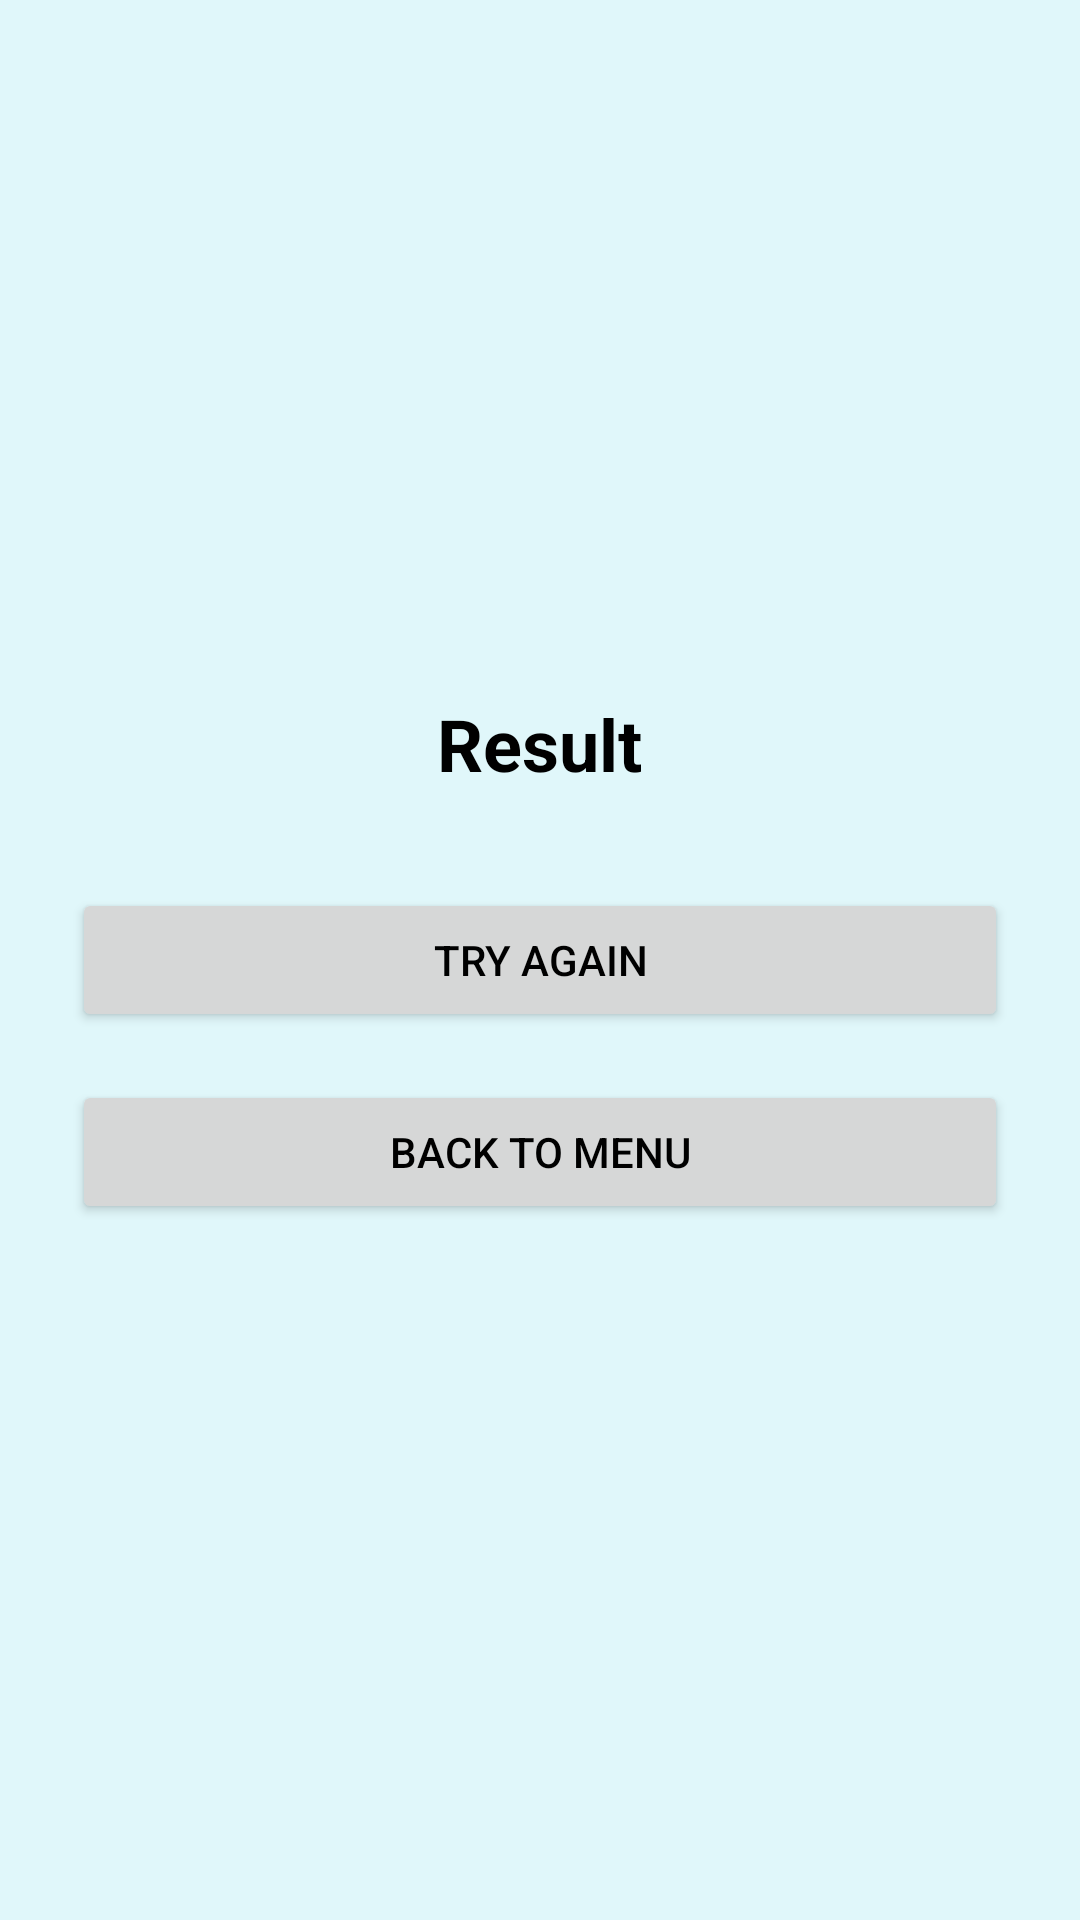

Write the Android layout XML for this screen, with the resource values it uses.
<!-- AndroidManifest.xml: application theme Theme.BrainWashWords -->
<!-- res/layout/activity_quiz_result.xml -->
<?xml version="1.0" encoding="utf-8"?>
<LinearLayout xmlns:android="http://schemas.android.com/apk/res/android"
    android:orientation="vertical"
    android:gravity="center"
    android:padding="24dp"
    android:layout_width="match_parent"
    android:layout_height="match_parent">

    <TextView
        android:id="@+id/resultText"
        android:layout_width="wrap_content"
        android:layout_height="wrap_content"
        android:text="Result"
        android:textSize="24sp"
        android:textStyle="bold"
        android:layout_marginBottom="32dp" />

    <Button
        android:id="@+id/btnTryAgain"
        android:layout_width="match_parent"
        android:layout_height="wrap_content"
        android:text="Try Again" />

    <Button
        android:id="@+id/btnBackToMenu"
        android:layout_width="match_parent"
        android:layout_height="wrap_content"
        android:text="Back to Menu"
        android:layout_marginTop="16dp" />
</LinearLayout>
<!-- resources referenced by this layout -->
<resources>
  <style name="Theme.BrainWashWords" parent="Theme.MaterialComponents.DayNight.NoActionBar">
          <item name="colorPrimary">@color/niceGray</item> 
          <item name="colorOnPrimary">@color/black</item>
  
          <item name="colorSecondary">@color/niceGray</item>
          <item name="colorOnSecondary">@color/black</item>
  
          <item name="android:windowBackground">@color/veryLightBlue</item> 
          <item name="android:textColor">@color/black</item>
      </style>
  <color name="niceGray">#b0b0b0</color>
  <color name="black">#000000</color>
  <color name="veryLightBlue">#e0f7fa</color>
</resources>
